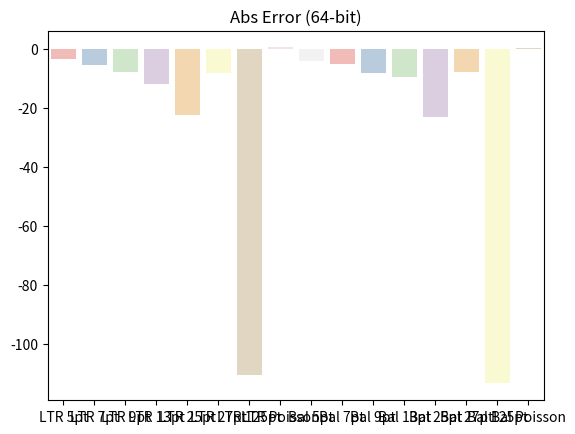

This chart was generated by the following Python code:
import seaborn as sns
import matplotlib.pyplot as plt

import pandas as pd


names = [
"LTR 5pt",
"LTR 7pt",
"LTR 9pt",
"LTR 13pt",
"LTR 25pt",
"LTR 27pt",
"LTR 125pt",
"LTR Poisson",
"Bal 5pt",
"Bal 7pt",
"Bal 9pt",
"Bal 13pt",
"Bal 25pt",
"Bal 27pt",
"Bal 125pt",
"Bal Poisson",
]

values = [
-3.553885434,
-5.631327497,
-8.001902519,
-11.94064166,
-22.42717198,
-8.274845454,
-110.4345196,
0.4617453218,
-4.05996024,
-5.283439875,
-8.085929475,
-9.695849896,
-23.22554151,
-8.003954044,
-113.2525056,
0.3683807735,
]


data = {}

for i in range(len(names)):
	data[names[i]] = [values[i]]

sns.barplot(data=pd.DataFrame(data), palette="Pastel1").set(title="Abs Error (64-bit)")
plt.show()

